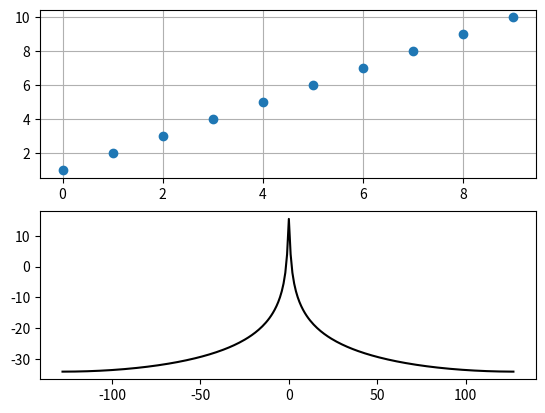

Here is the Python script that generated this plot: (Note: this script raises an exception after producing the figure.)
import numpy as np
import matplotlib.pyplot as plt
#x = np.linspace(0, 100, 1000) #创建一个包含30个点的余弦波信号
#wave = x + 1
#transformed = np.fft.fft(wave)  #使用fft函数对余弦波信号进行傅里叶变换。
## print (np.all(np.abs(np.fft.ifft(transformed) - wave) < 10 ** -9))  #对变换后的结果应用ifft函数，应该可以近似地还原初始信号。
#plt.subplot(211)
#plt.plot(x,wave)
#plt.subplot(212)
#plt.plot(abs(transformed))  #使用Matplotlib绘制变换后的信号。
#plt.show()


def wave(size):
    max = 10
    x = np.arange(0,max,max/size)
    y = x+1
    return x,y
def freq_center(fy,size):
    #把频谱移到坐标原点
    fy_center = fy.copy()
    
    offset = int(size/2)
    for i in range(0,size,1):
        if i < offset:
            fy_center[i] = fy[i+offset]
        else:
            fy_center[i] = fy[offset-i]
        
    return fy_center
    
    
    
    
fft_size = 256

x,y = wave(fft_size)
fy = np.fft.fft(y) / fft_size

f_center = np.arange(-fft_size/2,fft_size/2,1)
fy_center = freq_center(fy,fft_size)


plt.subplot(211)
plt.plot(np.arange(0,10,1),np.arange(0,10,1)+1,'o')
plt.grid()
plt.subplot(212)
plt.plot(f_center,20*np.log10(np.abs(fy_center)),color='k')
plt.hold
plt.plot(f_center + fft_size,20*np.log10(np.abs(fy_center)),color='k')
plt.plot(f_center - fft_size,20*np.log10(np.abs(fy_center)),color='k')
plt.grid()
